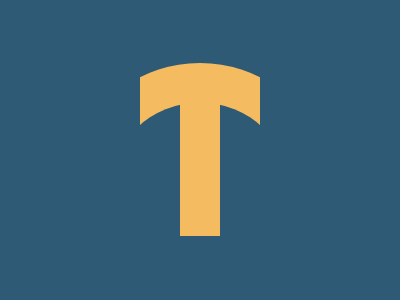

Give the HTML and CSS whose rendering is this image.

<!-- file: index.html -->
<!DOCTYPE html>
<html lang="en">
  <head>
    <meta charset="UTF-8" />
    <meta name="viewport" content="width=device-width, initial-scale=1.0" />
    <link rel="stylesheet" type="text/css" href="styles.css" />
    <title>Nov18</title>
  </head>
  <body>
    <div class="wrap">
      <div class="point">
        <div class="main"></div>
        <div class="cover"></div>
      </div>
      <div class="line"></div>
      <div class="cover">
        <div></div>
        <div></div>
      </div>
    </div>
  </body>
</html>


/* file: styles.css */
* { margin: 0; }
body {
  transform: translate(-50%, -50%);
  position: absolute;
  top: 50%;
  left: 50%;
}
.wrap {
  width: 400px;
  height: 400px;
  background: #2F5A76;
  
  display: flex;
  justify-content: center;
  align-items: center;
  overflow: hidden;
}

.point .main,
.point .cover {
  height: 175px;
  border-radius: 50%;
}
.point .main {
  width: 220px;
  background: #F5BB60;
}
.point .cover {
  transform: translate(-50%, -50%);
  position: absolute;
  top: 60%;
  left: 50%;
  width: 180px;
  background: #2F5A76;
}

.line {
  transform: translate(-50%, -50%);
  position: absolute;
  top: 52.75%;
  left: 50%;
  
  width: 40px;
  height: 150px;
  background: #F5BB60;
}

.cover {
  position: absolute;
  display: flex;
  gap: 120px;
}
.cover div {
  width: 60px;
  height: 175px;
  background: #2F5A76;
}